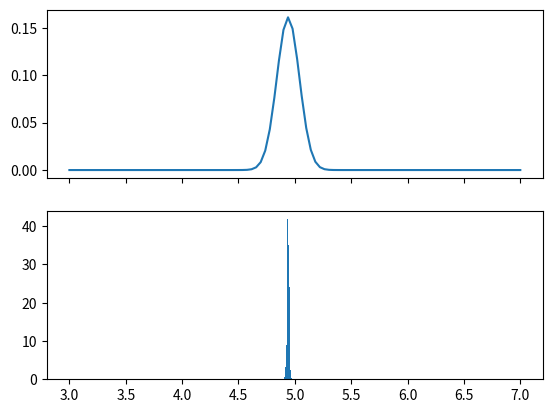
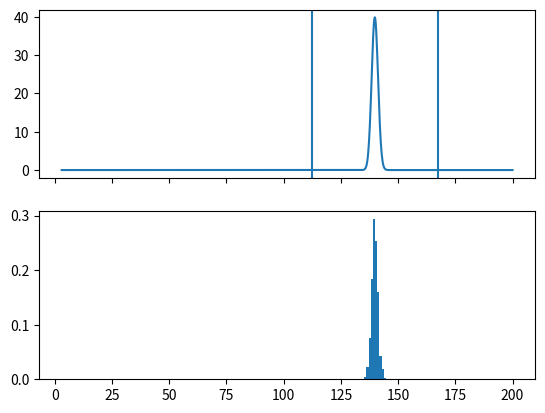

Write Python code to recreate these figures, in order.
from __future__ import print_function
import os
import time
import sys
import numpy as np
import matplotlib.pyplot as plt
from scipy import stats

#Bayesian Inference

def main(arguments):
    #model: X1,...,Xn ~ N(u,1)
    # f(u) ~ 1 (uniform prior)
    u, sigma, n = 5, 1, 100


    # a
    X = np.random.normal(u,sigma,n)

    # b
    U = np.linspace(3,7,100)
    L = np.zeros_like(U)

    #loop over a few selected mu's to plot likelihood
    #f(mu|xn) ~ prod i: N(xi|mu;mu,1) * 1
    #         = prod i: N(mu|xi;xi,1) * 1
    sample_mean = np.mean(X)
    s = -n/(2*sigma**2)
    for i,mu in enumerate(U):
        a    = (sample_mean-mu)**2
        l_i    = np.exp(s*a)
        L[i] = l_i

    norm_const = np.sum(L)
    fig, (ax1,ax2) = plt.subplots(2, 1, sharex='col')
    ax1.plot(U,L/norm_const)

    # c
    #Simulate 1000 draws from posterior distrib
    # f(u|xn) ~ exp(-1/(2sigma^2)/n *(sample_mean-u)^2)
    posterior_samples = np.random.normal(sample_mean,sigma/n,1000)
    ax2.hist(posterior_samples, density=True)

    # d
    # theta := exp(u)
    # find posterior density for theta analytically and
    # via simulation

    #analytically:
    # A_theta(z) := {u: exp(u) <= z} = (-inf,ln(z))
    # F_theta(z) := P(A_theta(z))
    #             = integral from -inf to ln(z) of N(u;sample_mean, sigma^2/n)
    # f_theta(z) := dF/dz = N(ln(z);sample_mean,sigma^2/n)*(1/z)
    # link to graph: https://www.wolframalpha.com/input/?i=1%2Fsqrt(2*pi)+*+exp((-1%2F2)*(ln(x)-5)%5E2)%2Fx,+for+x%3D0..500
    z = np.linspace(3,200,1000)
    ln_z = np.log(z)
    sigma_post = (sigma**2)/n
    mean_post  = sample_mean
    a          = (-1/(2*sigma_post**2))*(np.log(z)-sample_mean)**2
    f_theta    = (1/np.sqrt(2*np.pi*sigma_post**2))*np.exp(a)


    #simulation
    # transform draws from posterior:
    #  e^y1, e^y2, ...
    # they are now iid samples from f_theta
    exp_x = np.exp(posterior_samples)

    #e
    # find percentile via simulated draws
    z_025 = np.percentile(exp_x,2.5)
    z_975 = np.percentile(exp_x,97.5)
    print('percentile: ({0:f}, {1:f})'.format(z_025,z_975))

    fig1, (ax3,ax4) = plt.subplots(2, 1, sharex='col')
    ax3.plot(z,f_theta)
    #ax3.axvline(x=z_025)
    #ax3.axvline(x=z_975)

    ax4.hist(exp_x, density=True)

    #E) from thm 12.5 we know that the posterior for theta will
    # be N(theta_mle, se_hat_est^2) where
    #  theta_mle  = exp(u_mle)
    #  se_theta   = se_u|dexp(u)/du|
    #       se_u       = 1/sqrt(nI(u)), I(u) = 1/sigma^2
    #       dexp(u)/du = exp(u)
    # thus theta|xn ~ N(exp(u_mle), se_u(u_mle)*|exp(u_mle)|)
    #  (theta|xn - exp(u_mle) )/ste_theta ~ N(0,1)
    # thus 95% CI: exp(u_mle) +/- se_theta*1.96
    u_mle     = sample_mean
    theta_mle = np.exp(u_mle)
    I         = 1/(sigma**2)
    ste_u     = 1/np.sqrt(n*I)
    ste_theta = ste_u*np.absolute(np.exp(u_mle))
    z_l = theta_mle - 1.96*ste_theta
    z_r = theta_mle + 1.96*ste_theta
    print('95 CI: ({0:f}, {1:f})'.format(z_l,z_r))
    ax3.axvline(x=z_l)
    ax3.axvline(x=z_r)


    plt.show()






if __name__ == '__main__':
    sys.exit(main(sys.argv[1:]))
